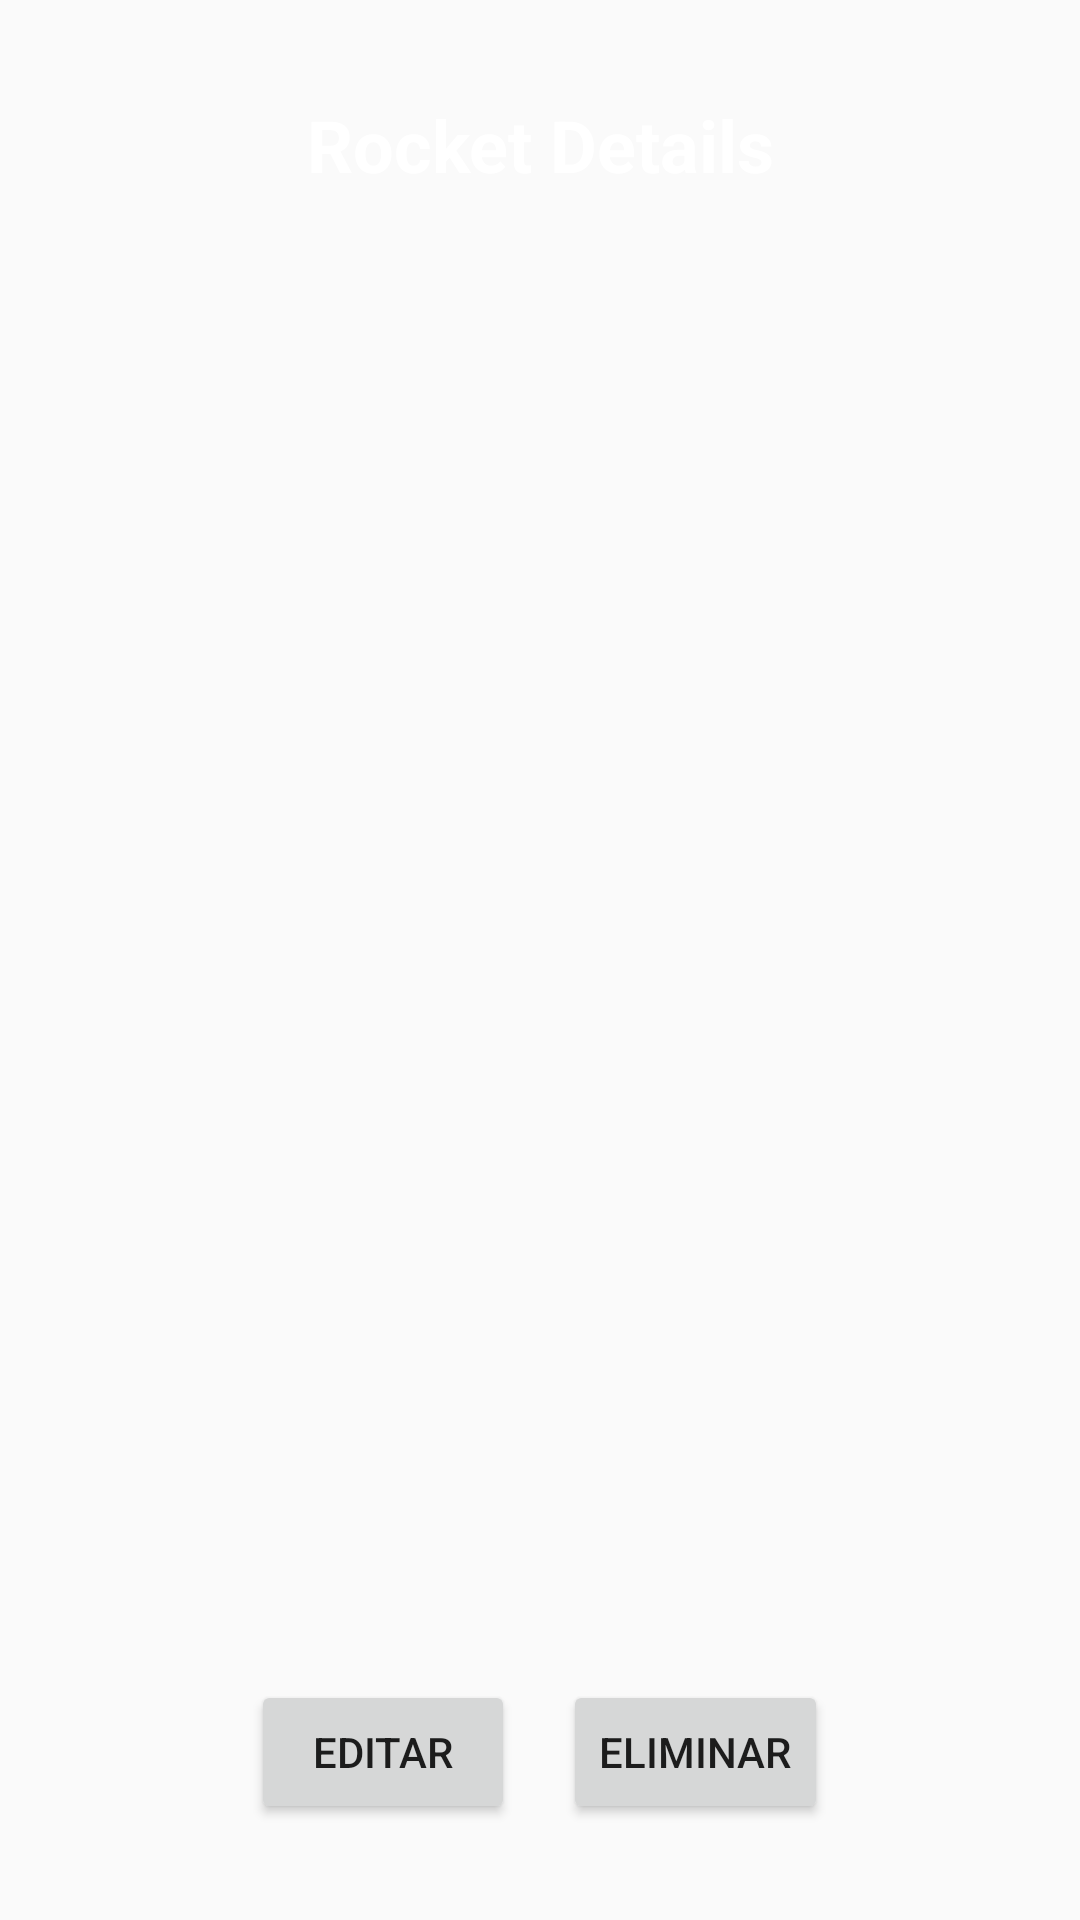

Reconstruct the res/layout file that produces this screen, plus the resources it refers to.
<!-- AndroidManifest.xml: activity theme Theme.PracticaM07UF1 -->
<!-- res/layout/rocketdetail.xml -->
<?xml version="1.0" encoding="utf-8"?>
<LinearLayout xmlns:android="http://schemas.android.com/apk/res/android"
    android:layout_width="match_parent"
    android:layout_height="match_parent"
    android:orientation="vertical"
    android:padding="16dp"
    android:background="@drawable/spacebackground">

    
    <TextView
        android:id="@+id/details_title"
        android:layout_width="match_parent"
        android:layout_height="wrap_content"
        android:text="Rocket Details"
        android:textSize="24sp"
        android:textColor="@color/white"
        android:gravity="center"
        android:textStyle="bold"
        android:padding="16dp"/>

    
    <ScrollView
        android:layout_width="match_parent"
        android:layout_height="0dp"
        android:layout_weight="1">

        <TableLayout
            android:id="@+id/details_table"
            android:layout_width="match_parent"
            android:layout_height="wrap_content"
            android:stretchColumns="1" />

    </ScrollView>

    
    <LinearLayout
        android:layout_width="match_parent"
        android:layout_height="wrap_content"
        android:orientation="horizontal"
        android:gravity="center"
        android:padding="16dp">

        
        <Button
            android:id="@+id/btn_edit"
            android:layout_width="wrap_content"
            android:layout_height="wrap_content"
            android:text="Editar"
            android:layout_marginEnd="16dp" />

        
        <Button
            android:id="@+id/btn_save"
            android:layout_width="wrap_content"
            android:layout_height="wrap_content"
            android:text="Guardar"
            android:visibility="gone" /> 

        
        <Button
            android:id="@+id/btn_delete"
            android:layout_width="wrap_content"
            android:layout_height="wrap_content"
            android:text="Eliminar" />
    </LinearLayout>
</LinearLayout>
<!-- resources referenced by this layout -->
<resources>
  <style name="Theme.PracticaM07UF1" parent="Theme.AppCompat.Light.NoActionBar">
          
          <item name="colorPrimary">@color/white</item>
          <item name="colorPrimaryDark">@color/black</item>
          <item name="colorAccent">@color/purple_200</item>
      </style>
  <!-- not gathered from this repository: default colours our renderer supplied (Android Studio template values) -->
  <color name="purple_200">#FFBB86FC</color>
  <color name="black">#FF000000</color>
  <color name="white">#FFFFFFFF</color>
</resources>
